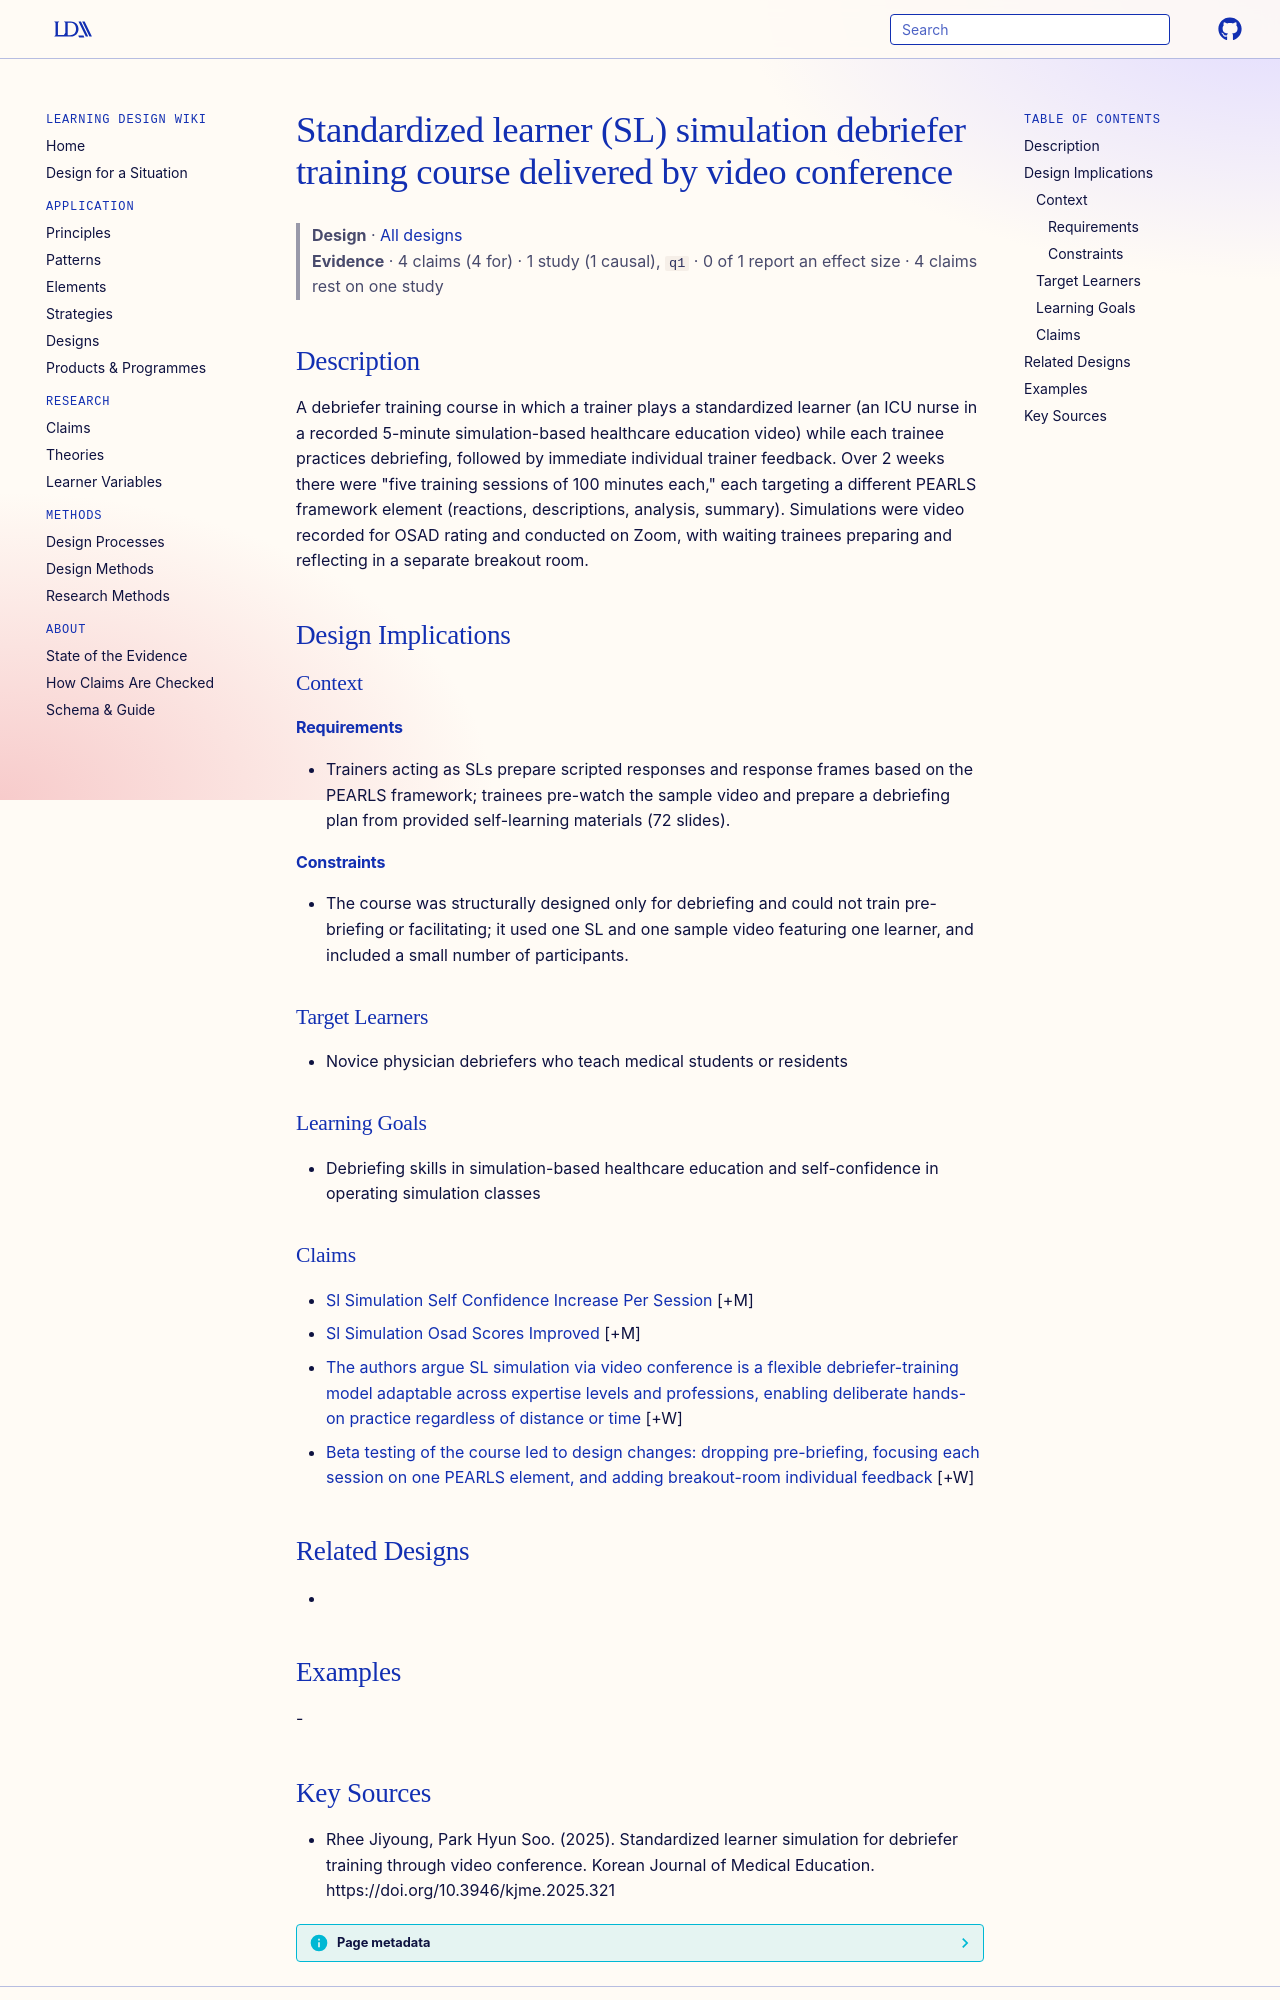

repository: Learning-Design-Alliance/learning-wiki · page: designs/sl-simulation-debriefer-training-course/index.html · generator: mkdocs

---
type: design
id: sl-simulation-debriefer-training-course
title: Standardized learner (SL) simulation debriefer training course delivered by video conference
description: A debriefer training course in which a trainer plays a standardized learner (an ICU nurse in a recorded 5-minute simulation-based healthcare education video) while each trainee practices debriefing, followed by immedi...
status: review
generated:
  by: "process:settle-candidates"
  at: 2026-11-06
sources:
  - id: rhee-jiyoung-2025
    resource: "https://doi.org/10.3946/kjme.2025.321"
    title: "Rhee Jiyoung, Park Hyun Soo. (2025). Standardized learner simulation for debriefer training through video conference. Korean Journal of Medical Education. https://doi.org/10.3946/kjme.2025.321"
    author: Rhee Jiyoung, Park Hyun Soo
---

# Standardized learner (SL) simulation debriefer training course delivered by video conference

> **Design** · [All designs](index.md)
> **Evidence** · 4 claims (4 for) · 1 study (1 causal), `q1` · 0 of 1 report an effect size · 4 claims rest on one study

## Description
A debriefer training course in which a trainer plays a standardized learner (an ICU nurse in a recorded 5-minute simulation-based healthcare education video) while each trainee practices debriefing, followed by immediate individual trainer feedback. Over 2 weeks there were "five training sessions of 100 minutes each," each targeting a different PEARLS framework element (reactions, descriptions, analysis, summary). Simulations were video recorded for OSAD rating and conducted on Zoom, with waiting trainees preparing and reflecting in a separate breakout room.

## Design Implications

### Context
#### Requirements
- Trainers acting as SLs prepare scripted responses and response frames based on the PEARLS framework; trainees pre-watch the sample video and prepare a debriefing plan from provided self-learning materials (72 slides).
#### Constraints
- The course was structurally designed only for debriefing and could not train pre-briefing or facilitating; it used one SL and one sample video featuring one learner, and included a small number of participants.

### Target Learners
- Novice physician debriefers who teach medical students or residents

### Learning Goals
- Debriefing skills in simulation-based healthcare education and self-confidence in operating simulation classes

### Claims

- [Sl Simulation Self Confidence Increase Per Session](../claims/sl-simulation-self-confidence-increase-per-session.md) [+M]
- [Sl Simulation Osad Scores Improved](../claims/sl-simulation-osad-scores-improved.md) [+M]
- [The authors argue SL simulation via video conference is a flexible debriefer-training model adaptable across expertise levels and professions, enabling deliberate hands-on practice regardless of distance or time](../claims/sl-simulation-flexible-distance-independent-training.md) [+W]
- [Beta testing of the course led to design changes: dropping pre-briefing, focusing each session on one PEARLS element, and adding breakout-room individual feedback](../claims/beta-tests-shaped-sl-simulation-course-design.md) [+W]

## Related Designs
- 

## Examples
-
